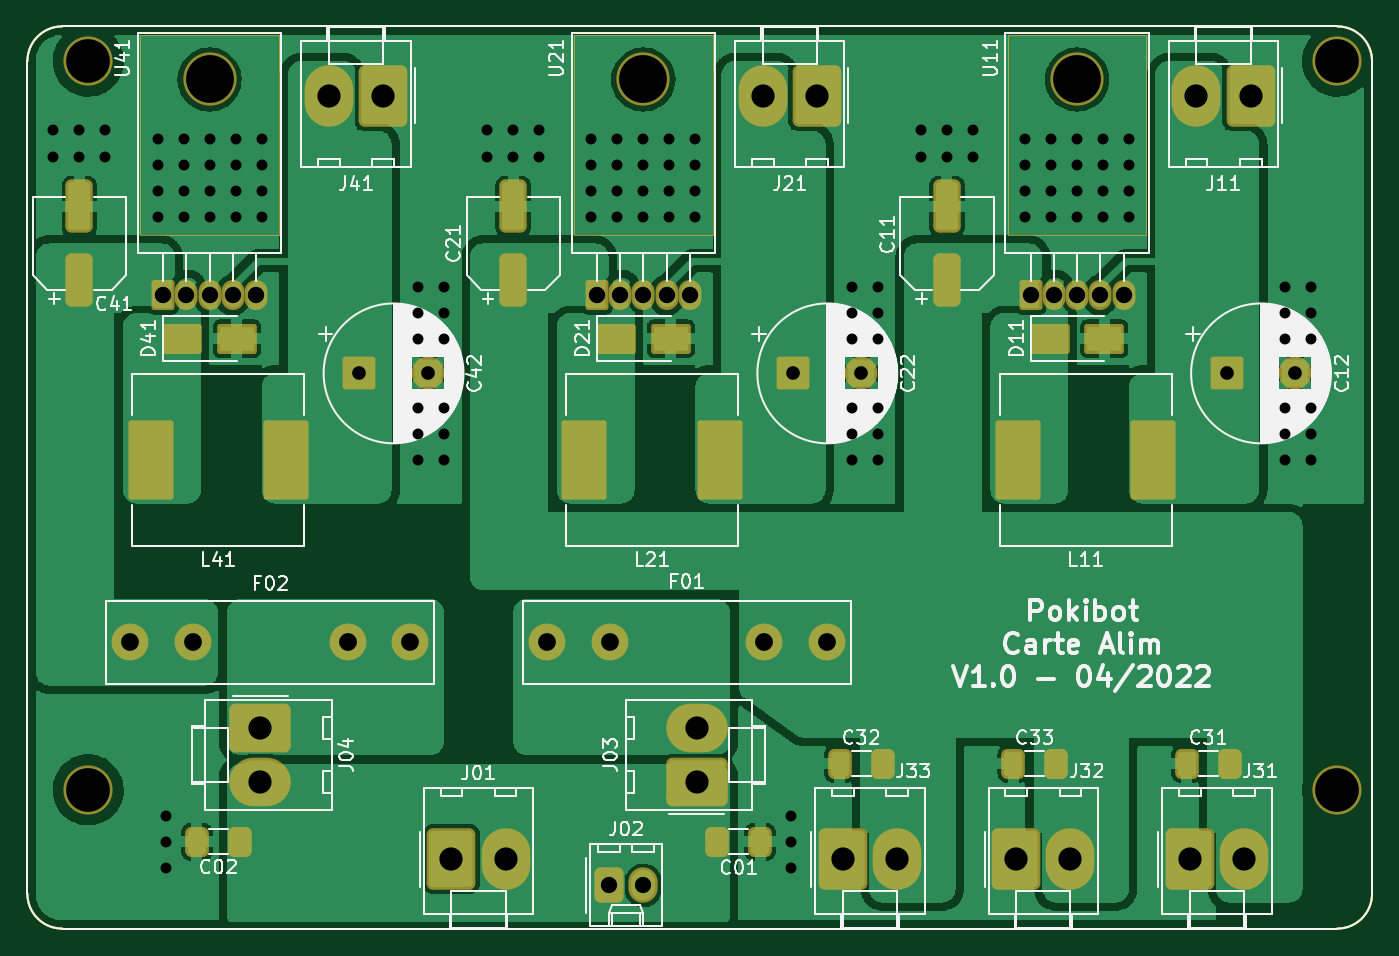
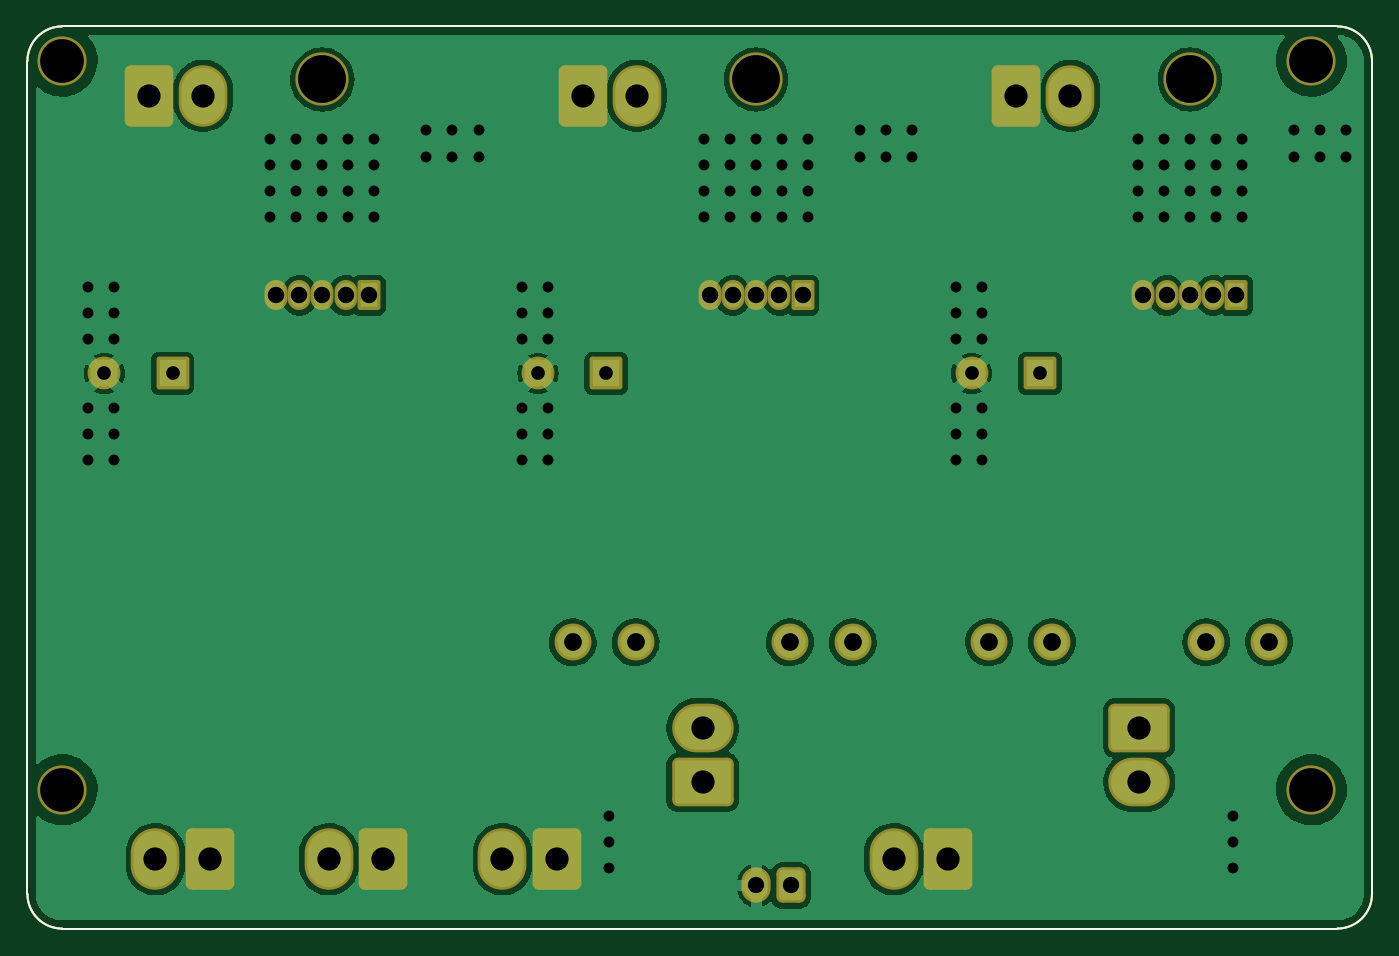
Circuit board: 8 layer files. Board 98.4 x 66.0 mm.
- bottom_copper: Carte_Alim-B_Cu.gbr (117560 bytes)
- bottom_mask: Carte_Alim-B_Mask.gbr (4216 bytes)
- bottom_silk: Carte_Alim-B_Silkscreen.gbr (1119 bytes)
- outline: Carte_Alim-Edge_Cuts.gbr (1085 bytes)
- top_copper: Carte_Alim-F_Cu.gbr (185760 bytes)
- top_mask: Carte_Alim-F_Mask.gbr (6131 bytes)
- top_silk: Carte_Alim-F_Silkscreen.gbr (78778 bytes)
- drill: Carte_Alim.drl (3637 bytes)

=== bottom_copper: Carte_Alim-B_Cu.gbr (117560 bytes, source omitted) ===
=== bottom_mask: Carte_Alim-B_Mask.gbr ===
G04 #@! TF.GenerationSoftware,KiCad,Pcbnew,6.0.4-6f826c9f35~116~ubuntu21.10.1*
G04 #@! TF.CreationDate,2022-04-21T21:11:02+02:00*
G04 #@! TF.ProjectId,Carte_Alim,43617274-655f-4416-9c69-6d2e6b696361,rev?*
G04 #@! TF.SameCoordinates,Original*
G04 #@! TF.FileFunction,Soldermask,Bot*
G04 #@! TF.FilePolarity,Negative*
%FSLAX46Y46*%
G04 Gerber Fmt 4.6, Leading zero omitted, Abs format (unit mm)*
G04 Created by KiCad (PCBNEW 6.0.4-6f826c9f35~116~ubuntu21.10.1) date 2022-04-21 21:11:02*
%MOMM*%
%LPD*%
G01*
G04 APERTURE LIST*
G04 Aperture macros list*
%AMRoundRect*
0 Rectangle with rounded corners*
0 $1 Rounding radius*
0 $2 $3 $4 $5 $6 $7 $8 $9 X,Y pos of 4 corners*
0 Add a 4 corners polygon primitive as box body*
4,1,4,$2,$3,$4,$5,$6,$7,$8,$9,$2,$3,0*
0 Add four circle primitives for the rounded corners*
1,1,$1+$1,$2,$3*
1,1,$1+$1,$4,$5*
1,1,$1+$1,$6,$7*
1,1,$1+$1,$8,$9*
0 Add four rect primitives between the rounded corners*
20,1,$1+$1,$2,$3,$4,$5,0*
20,1,$1+$1,$4,$5,$6,$7,0*
20,1,$1+$1,$6,$7,$8,$9,0*
20,1,$1+$1,$8,$9,$2,$3,0*%
G04 Aperture macros list end*
G04 #@! TA.AperFunction,Profile*
%ADD10C,0.150000*%
G04 #@! TD*
%ADD11RoundRect,0.450000X-0.620000X-0.845000X0.620000X-0.845000X0.620000X0.845000X-0.620000X0.845000X0*%
%ADD12O,2.140000X2.590000*%
%ADD13C,3.600000*%
%ADD14RoundRect,0.450000X-1.330000X-1.800000X1.330000X-1.800000X1.330000X1.800000X-1.330000X1.800000X0*%
%ADD15O,3.560000X4.500000*%
%ADD16O,3.900000X3.900000*%
%ADD17RoundRect,0.200000X-0.637500X-0.900000X0.637500X-0.900000X0.637500X0.900000X-0.637500X0.900000X0*%
%ADD18O,1.675000X2.200000*%
%ADD19C,2.700000*%
%ADD20RoundRect,0.450000X-1.800000X1.330000X-1.800000X-1.330000X1.800000X-1.330000X1.800000X1.330000X0*%
%ADD21O,4.500000X3.560000*%
%ADD22RoundRect,0.200000X-1.000000X-1.000000X1.000000X-1.000000X1.000000X1.000000X-1.000000X1.000000X0*%
%ADD23C,2.400000*%
%ADD24RoundRect,0.450000X1.800000X-1.330000X1.800000X1.330000X-1.800000X1.330000X-1.800000X-1.330000X0*%
%ADD25RoundRect,0.450000X1.330000X1.800000X-1.330000X1.800000X-1.330000X-1.800000X1.330000X-1.800000X0*%
G04 APERTURE END LIST*
D10*
X183514999Y-130175001D02*
X183514999Y-69215001D01*
X180975000Y-132715000D02*
G75*
G03*
X183515000Y-130175000I0J2540000D01*
G01*
X180975000Y-66675000D02*
X87630000Y-66675000D01*
X87630000Y-132715000D02*
X180975000Y-132715000D01*
X183515000Y-69215000D02*
G75*
G03*
X180975000Y-66675000I-2540000J0D01*
G01*
X85090000Y-69215000D02*
X85090000Y-130175000D01*
X87630000Y-66675000D02*
G75*
G03*
X85090000Y-69215000I0J-2540000D01*
G01*
X85090000Y-130175000D02*
G75*
G03*
X87630000Y-132715000I2540000J0D01*
G01*
D11*
X127635000Y-129560000D03*
D12*
X130175000Y-129560000D03*
D13*
X180975000Y-122555000D03*
X89535000Y-122555000D03*
D14*
X170180000Y-127635000D03*
D15*
X174140000Y-127635000D03*
D16*
X98425000Y-70560000D03*
D17*
X95025000Y-86360000D03*
D18*
X96725000Y-86360000D03*
X98425000Y-86360000D03*
X100125000Y-86360000D03*
X101825000Y-86360000D03*
D14*
X144780000Y-127635000D03*
D15*
X148740000Y-127635000D03*
D19*
X97220000Y-111760000D03*
X92620000Y-111760000D03*
X113120000Y-111760000D03*
X108520000Y-111760000D03*
D14*
X116130000Y-127635000D03*
D15*
X120090000Y-127635000D03*
D16*
X130175000Y-70560000D03*
D17*
X126775000Y-86360000D03*
D18*
X128475000Y-86360000D03*
X130175000Y-86360000D03*
X131875000Y-86360000D03*
X133575000Y-86360000D03*
D20*
X102130000Y-118035000D03*
D21*
X102130000Y-121995000D03*
D19*
X143600000Y-111760000D03*
X139000000Y-111760000D03*
X123100000Y-111760000D03*
X127700000Y-111760000D03*
D22*
X172892323Y-92075000D03*
D23*
X177892323Y-92075000D03*
D16*
X161925000Y-70560000D03*
D17*
X158525000Y-86360000D03*
D18*
X160225000Y-86360000D03*
X161925000Y-86360000D03*
X163625000Y-86360000D03*
X165325000Y-86360000D03*
D24*
X134090000Y-121995000D03*
D21*
X134090000Y-118035000D03*
D22*
X141142323Y-92075000D03*
D23*
X146142323Y-92075000D03*
D22*
X109392323Y-92075000D03*
D23*
X114392323Y-92075000D03*
D25*
X174625000Y-71755000D03*
D15*
X170665000Y-71755000D03*
D13*
X180975000Y-69215000D03*
D25*
X111125000Y-71755000D03*
D15*
X107165000Y-71755000D03*
D14*
X157480000Y-127635000D03*
D15*
X161440000Y-127635000D03*
D13*
X89535000Y-69215000D03*
D25*
X142875000Y-71755000D03*
D15*
X138915000Y-71755000D03*
M02*

=== bottom_silk: Carte_Alim-B_Silkscreen.gbr ===
G04 #@! TF.GenerationSoftware,KiCad,Pcbnew,6.0.4-6f826c9f35~116~ubuntu21.10.1*
G04 #@! TF.CreationDate,2022-04-21T21:11:02+02:00*
G04 #@! TF.ProjectId,Carte_Alim,43617274-655f-4416-9c69-6d2e6b696361,rev?*
G04 #@! TF.SameCoordinates,Original*
G04 #@! TF.FileFunction,Legend,Bot*
G04 #@! TF.FilePolarity,Positive*
%FSLAX46Y46*%
G04 Gerber Fmt 4.6, Leading zero omitted, Abs format (unit mm)*
G04 Created by KiCad (PCBNEW 6.0.4-6f826c9f35~116~ubuntu21.10.1) date 2022-04-21 21:11:02*
%MOMM*%
%LPD*%
G01*
G04 APERTURE LIST*
G04 #@! TA.AperFunction,Profile*
%ADD10C,0.150000*%
G04 #@! TD*
G04 APERTURE END LIST*
D10*
X183514999Y-130175001D02*
X183514999Y-69215001D01*
X180975000Y-132715000D02*
G75*
G03*
X183515000Y-130175000I0J2540000D01*
G01*
X180975000Y-66675000D02*
X87630000Y-66675000D01*
X87630000Y-132715000D02*
X180975000Y-132715000D01*
X183515000Y-69215000D02*
G75*
G03*
X180975000Y-66675000I-2540000J0D01*
G01*
X85090000Y-69215000D02*
X85090000Y-130175000D01*
X87630000Y-66675000D02*
G75*
G03*
X85090000Y-69215000I0J-2540000D01*
G01*
X85090000Y-130175000D02*
G75*
G03*
X87630000Y-132715000I2540000J0D01*
G01*
M02*

=== outline: Carte_Alim-Edge_Cuts.gbr ===
G04 #@! TF.GenerationSoftware,KiCad,Pcbnew,6.0.4-6f826c9f35~116~ubuntu21.10.1*
G04 #@! TF.CreationDate,2022-04-21T21:11:02+02:00*
G04 #@! TF.ProjectId,Carte_Alim,43617274-655f-4416-9c69-6d2e6b696361,rev?*
G04 #@! TF.SameCoordinates,Original*
G04 #@! TF.FileFunction,Profile,NP*
%FSLAX46Y46*%
G04 Gerber Fmt 4.6, Leading zero omitted, Abs format (unit mm)*
G04 Created by KiCad (PCBNEW 6.0.4-6f826c9f35~116~ubuntu21.10.1) date 2022-04-21 21:11:02*
%MOMM*%
%LPD*%
G01*
G04 APERTURE LIST*
G04 #@! TA.AperFunction,Profile*
%ADD10C,0.150000*%
G04 #@! TD*
G04 APERTURE END LIST*
D10*
X183514999Y-130175001D02*
X183514999Y-69215001D01*
X180975000Y-132715000D02*
G75*
G03*
X183515000Y-130175000I0J2540000D01*
G01*
X180975000Y-66675000D02*
X87630000Y-66675000D01*
X87630000Y-132715000D02*
X180975000Y-132715000D01*
X183515000Y-69215000D02*
G75*
G03*
X180975000Y-66675000I-2540000J0D01*
G01*
X85090000Y-69215000D02*
X85090000Y-130175000D01*
X87630000Y-66675000D02*
G75*
G03*
X85090000Y-69215000I0J-2540000D01*
G01*
X85090000Y-130175000D02*
G75*
G03*
X87630000Y-132715000I2540000J0D01*
G01*
M02*

=== top_copper: Carte_Alim-F_Cu.gbr (185760 bytes, source omitted) ===
=== top_mask: Carte_Alim-F_Mask.gbr ===
G04 #@! TF.GenerationSoftware,KiCad,Pcbnew,6.0.4-6f826c9f35~116~ubuntu21.10.1*
G04 #@! TF.CreationDate,2022-04-21T21:11:02+02:00*
G04 #@! TF.ProjectId,Carte_Alim,43617274-655f-4416-9c69-6d2e6b696361,rev?*
G04 #@! TF.SameCoordinates,Original*
G04 #@! TF.FileFunction,Soldermask,Top*
G04 #@! TF.FilePolarity,Negative*
%FSLAX46Y46*%
G04 Gerber Fmt 4.6, Leading zero omitted, Abs format (unit mm)*
G04 Created by KiCad (PCBNEW 6.0.4-6f826c9f35~116~ubuntu21.10.1) date 2022-04-21 21:11:02*
%MOMM*%
%LPD*%
G01*
G04 APERTURE LIST*
G04 Aperture macros list*
%AMRoundRect*
0 Rectangle with rounded corners*
0 $1 Rounding radius*
0 $2 $3 $4 $5 $6 $7 $8 $9 X,Y pos of 4 corners*
0 Add a 4 corners polygon primitive as box body*
4,1,4,$2,$3,$4,$5,$6,$7,$8,$9,$2,$3,0*
0 Add four circle primitives for the rounded corners*
1,1,$1+$1,$2,$3*
1,1,$1+$1,$4,$5*
1,1,$1+$1,$6,$7*
1,1,$1+$1,$8,$9*
0 Add four rect primitives between the rounded corners*
20,1,$1+$1,$2,$3,$4,$5,0*
20,1,$1+$1,$4,$5,$6,$7,0*
20,1,$1+$1,$6,$7,$8,$9,0*
20,1,$1+$1,$8,$9,$2,$3,0*%
G04 Aperture macros list end*
%ADD10C,0.100000*%
G04 #@! TA.AperFunction,Profile*
%ADD11C,0.150000*%
G04 #@! TD*
%ADD12RoundRect,0.200000X1.450000X2.700000X-1.450000X2.700000X-1.450000X-2.700000X1.450000X-2.700000X0*%
%ADD13RoundRect,0.450000X-0.620000X-0.845000X0.620000X-0.845000X0.620000X0.845000X-0.620000X0.845000X0*%
%ADD14O,2.140000X2.590000*%
%ADD15RoundRect,0.450000X0.412500X0.650000X-0.412500X0.650000X-0.412500X-0.650000X0.412500X-0.650000X0*%
%ADD16C,3.600000*%
%ADD17RoundRect,0.450000X-1.330000X-1.800000X1.330000X-1.800000X1.330000X1.800000X-1.330000X1.800000X0*%
%ADD18O,3.560000X4.500000*%
%ADD19O,3.900000X3.900000*%
%ADD20RoundRect,0.200000X-0.637500X-0.900000X0.637500X-0.900000X0.637500X0.900000X-0.637500X0.900000X0*%
%ADD21O,1.675000X2.200000*%
%ADD22RoundRect,0.450000X0.550000X-1.500000X0.550000X1.500000X-0.550000X1.500000X-0.550000X-1.500000X0*%
%ADD23RoundRect,0.200000X-1.250000X-0.900000X1.250000X-0.900000X1.250000X0.900000X-1.250000X0.900000X0*%
%ADD24C,2.700000*%
%ADD25RoundRect,0.450000X-0.412500X-0.650000X0.412500X-0.650000X0.412500X0.650000X-0.412500X0.650000X0*%
%ADD26RoundRect,0.450000X-1.800000X1.330000X-1.800000X-1.330000X1.800000X-1.330000X1.800000X1.330000X0*%
%ADD27O,4.500000X3.560000*%
%ADD28RoundRect,0.200000X-1.000000X-1.000000X1.000000X-1.000000X1.000000X1.000000X-1.000000X1.000000X0*%
%ADD29C,2.400000*%
%ADD30RoundRect,0.450000X1.800000X-1.330000X1.800000X1.330000X-1.800000X1.330000X-1.800000X-1.330000X0*%
%ADD31RoundRect,0.450000X1.330000X1.800000X-1.330000X1.800000X-1.330000X-1.800000X1.330000X-1.800000X0*%
G04 APERTURE END LIST*
D10*
X156845000Y-67310000D02*
X167005000Y-67310000D01*
X167005000Y-67310000D02*
X167005000Y-81915000D01*
X167005000Y-81915000D02*
X156845000Y-81915000D01*
X156845000Y-81915000D02*
X156845000Y-67310000D01*
X93345000Y-67310000D02*
X103505000Y-67310000D01*
X103505000Y-67310000D02*
X103505000Y-81915000D01*
X103505000Y-81915000D02*
X93345000Y-81915000D01*
X93345000Y-81915000D02*
X93345000Y-67310000D01*
X125095000Y-67310000D02*
X135255000Y-67310000D01*
X135255000Y-67310000D02*
X135255000Y-81915000D01*
X135255000Y-81915000D02*
X125095000Y-81915000D01*
X125095000Y-81915000D02*
X125095000Y-67310000D01*
D11*
X183514999Y-130175001D02*
X183514999Y-69215001D01*
X180975000Y-132715000D02*
G75*
G03*
X183515000Y-130175000I0J2540000D01*
G01*
X180975000Y-66675000D02*
X87630000Y-66675000D01*
X87630000Y-132715000D02*
X180975000Y-132715000D01*
X183515000Y-69215000D02*
G75*
G03*
X180975000Y-66675000I-2540000J0D01*
G01*
X85090000Y-69215000D02*
X85090000Y-130175000D01*
X87630000Y-66675000D02*
G75*
G03*
X85090000Y-69215000I0J-2540000D01*
G01*
X85090000Y-130175000D02*
G75*
G03*
X87630000Y-132715000I2540000J0D01*
G01*
D12*
X104010000Y-98425000D03*
X94110000Y-98425000D03*
D13*
X127635000Y-129560000D03*
D14*
X130175000Y-129560000D03*
D15*
X173087500Y-120650000D03*
X169962500Y-120650000D03*
X147687500Y-120650000D03*
X144562500Y-120650000D03*
D16*
X180975000Y-122555000D03*
X89535000Y-122555000D03*
D17*
X170180000Y-127635000D03*
D18*
X174140000Y-127635000D03*
D19*
X98425000Y-70560000D03*
D20*
X95025000Y-86360000D03*
D21*
X96725000Y-86360000D03*
X98425000Y-86360000D03*
X100125000Y-86360000D03*
X101825000Y-86360000D03*
D22*
X88900000Y-85250000D03*
X88900000Y-79850000D03*
D12*
X167510000Y-98425000D03*
X157610000Y-98425000D03*
D17*
X144780000Y-127635000D03*
D18*
X148740000Y-127635000D03*
D15*
X100622500Y-126365000D03*
X97497500Y-126365000D03*
D23*
X128175000Y-89535000D03*
X132175000Y-89535000D03*
D24*
X97220000Y-111760000D03*
X92620000Y-111760000D03*
X113120000Y-111760000D03*
X108520000Y-111760000D03*
D17*
X116130000Y-127635000D03*
D18*
X120090000Y-127635000D03*
D25*
X135597500Y-126365000D03*
X138722500Y-126365000D03*
D19*
X130175000Y-70560000D03*
D20*
X126775000Y-86360000D03*
D21*
X128475000Y-86360000D03*
X130175000Y-86360000D03*
X131875000Y-86360000D03*
X133575000Y-86360000D03*
D26*
X102130000Y-118035000D03*
D27*
X102130000Y-121995000D03*
D24*
X143600000Y-111760000D03*
X139000000Y-111760000D03*
X123100000Y-111760000D03*
X127700000Y-111760000D03*
D28*
X172892323Y-92075000D03*
D29*
X177892323Y-92075000D03*
D15*
X160387500Y-120650000D03*
X157262500Y-120650000D03*
D19*
X161925000Y-70560000D03*
D20*
X158525000Y-86360000D03*
D21*
X160225000Y-86360000D03*
X161925000Y-86360000D03*
X163625000Y-86360000D03*
X165325000Y-86360000D03*
D23*
X159925000Y-89535000D03*
X163925000Y-89535000D03*
D12*
X135760000Y-98425000D03*
X125860000Y-98425000D03*
D30*
X134090000Y-121995000D03*
D27*
X134090000Y-118035000D03*
D28*
X141142323Y-92075000D03*
D29*
X146142323Y-92075000D03*
D28*
X109392323Y-92075000D03*
D29*
X114392323Y-92075000D03*
D31*
X174625000Y-71755000D03*
D18*
X170665000Y-71755000D03*
D16*
X180975000Y-69215000D03*
D23*
X96425000Y-89535000D03*
X100425000Y-89535000D03*
D22*
X152400000Y-85250000D03*
X152400000Y-79850000D03*
D31*
X111125000Y-71755000D03*
D18*
X107165000Y-71755000D03*
D22*
X120650000Y-85250000D03*
X120650000Y-79850000D03*
D17*
X157480000Y-127635000D03*
D18*
X161440000Y-127635000D03*
D16*
X89535000Y-69215000D03*
D31*
X142875000Y-71755000D03*
D18*
X138915000Y-71755000D03*
M02*

=== top_silk: Carte_Alim-F_Silkscreen.gbr (78778 bytes, source omitted) ===
=== drill: Carte_Alim.drl ===
M48
; DRILL file {KiCad 6.0.4-6f826c9f35~116~ubuntu21.10.1} date Thu 21 Apr 2022 09:11:08 PM CEST
; FORMAT={-:-/ absolute / metric / decimal}
; #@! TF.CreationDate,2022-04-21T21:11:08+02:00
; #@! TF.GenerationSoftware,Kicad,Pcbnew,6.0.4-6f826c9f35~116~ubuntu21.10.1
; #@! TF.FileFunction,MixedPlating,1,2
FMAT,2
METRIC
; #@! TA.AperFunction,Plated,PTH,ViaDrill
T1C0.800
; #@! TA.AperFunction,Plated,PTH,ComponentDrill
T2C1.000
; #@! TA.AperFunction,Plated,PTH,ComponentDrill
T3C1.190
; #@! TA.AperFunction,Plated,PTH,ComponentDrill
T4C1.200
; #@! TA.AperFunction,Plated,PTH,ComponentDrill
T5C1.300
; #@! TA.AperFunction,Plated,PTH,ComponentDrill
T6C1.700
; #@! TA.AperFunction,NonPlated,NPTH,ComponentDrill
T7C3.200
; #@! TA.AperFunction,NonPlated,NPTH,ComponentDrill
T8C3.500
%
G90
G05
T1
X86.995Y-74.295
X86.995Y-76.2
X88.9Y-74.295
X88.9Y-76.2
X90.805Y-74.295
X90.805Y-76.2
X94.615Y-74.93
X94.615Y-76.835
X94.615Y-78.74
X94.615Y-80.645
X95.25Y-124.46
X95.25Y-126.365
X95.25Y-128.27
X96.52Y-74.93
X96.52Y-76.835
X96.52Y-78.74
X96.52Y-80.645
X98.425Y-74.93
X98.425Y-76.835
X98.425Y-78.74
X98.425Y-80.645
X100.33Y-74.93
X100.33Y-76.835
X100.33Y-78.74
X100.33Y-80.645
X102.235Y-74.93
X102.235Y-76.835
X102.235Y-78.74
X102.235Y-80.645
X113.665Y-85.725
X113.665Y-87.63
X113.665Y-89.535
X113.665Y-94.615
X113.665Y-96.52
X113.665Y-98.425
X115.57Y-85.725
X115.57Y-87.63
X115.57Y-89.535
X115.57Y-94.615
X115.57Y-96.52
X115.57Y-98.425
X118.745Y-74.295
X118.745Y-76.2
X120.65Y-74.295
X120.65Y-76.2
X122.555Y-74.295
X122.555Y-76.2
X126.365Y-74.93
X126.365Y-76.835
X126.365Y-78.74
X126.365Y-80.645
X128.27Y-74.93
X128.27Y-76.835
X128.27Y-78.74
X128.27Y-80.645
X130.175Y-74.93
X130.175Y-76.835
X130.175Y-78.74
X130.175Y-80.645
X132.08Y-74.93
X132.08Y-76.835
X132.08Y-78.74
X132.08Y-80.645
X133.985Y-74.93
X133.985Y-76.835
X133.985Y-78.74
X133.985Y-80.645
X140.97Y-124.46
X140.97Y-126.365
X140.97Y-128.27
X145.415Y-85.725
X145.415Y-87.63
X145.415Y-89.535
X145.415Y-94.615
X145.415Y-96.52
X145.415Y-98.425
X147.32Y-85.725
X147.32Y-87.63
X147.32Y-89.535
X147.32Y-94.615
X147.32Y-96.52
X147.32Y-98.425
X150.495Y-74.295
X150.495Y-76.2
X152.4Y-74.295
X152.4Y-76.2
X154.305Y-74.295
X154.305Y-76.2
X158.115Y-74.93
X158.115Y-76.835
X158.115Y-78.74
X158.115Y-80.645
X160.02Y-74.93
X160.02Y-76.835
X160.02Y-78.74
X160.02Y-80.645
X161.925Y-74.93
X161.925Y-76.835
X161.925Y-78.74
X161.925Y-80.645
X163.83Y-74.93
X163.83Y-76.835
X163.83Y-78.74
X163.83Y-80.645
X165.735Y-74.93
X165.735Y-76.835
X165.735Y-78.74
X165.735Y-80.645
X177.165Y-85.725
X177.165Y-87.63
X177.165Y-89.535
X177.165Y-94.615
X177.165Y-96.52
X177.165Y-98.425
X179.07Y-85.725
X179.07Y-87.63
X179.07Y-89.535
X179.07Y-94.615
X179.07Y-96.52
X179.07Y-98.425
T2
X109.392Y-92.075
X114.392Y-92.075
X141.142Y-92.075
X146.142Y-92.075
X172.892Y-92.075
X177.892Y-92.075
T3
X127.635Y-129.56
X130.175Y-129.56
T4
X95.025Y-86.36
X96.725Y-86.36
X98.425Y-86.36
X100.125Y-86.36
X101.825Y-86.36
X126.775Y-86.36
X128.475Y-86.36
X130.175Y-86.36
X131.875Y-86.36
X133.575Y-86.36
X158.525Y-86.36
X160.225Y-86.36
X161.925Y-86.36
X163.625Y-86.36
X165.325Y-86.36
T5
X92.62Y-111.76
X97.22Y-111.76
X108.52Y-111.76
X113.12Y-111.76
X123.1Y-111.76
X127.7Y-111.76
X139.0Y-111.76
X143.6Y-111.76
T6
X102.13Y-118.035
X102.13Y-121.995
X107.165Y-71.755
X111.125Y-71.755
X116.13Y-127.635
X120.09Y-127.635
X134.09Y-118.035
X134.09Y-121.995
X138.915Y-71.755
X142.875Y-71.755
X144.78Y-127.635
X148.74Y-127.635
X157.48Y-127.635
X161.44Y-127.635
X170.18Y-127.635
X170.665Y-71.755
X174.14Y-127.635
X174.625Y-71.755
T7
X89.535Y-69.215
X89.535Y-122.555
X180.975Y-69.215
X180.975Y-122.555
T8
X98.425Y-70.56
X130.175Y-70.56
X161.925Y-70.56
T0
M30

